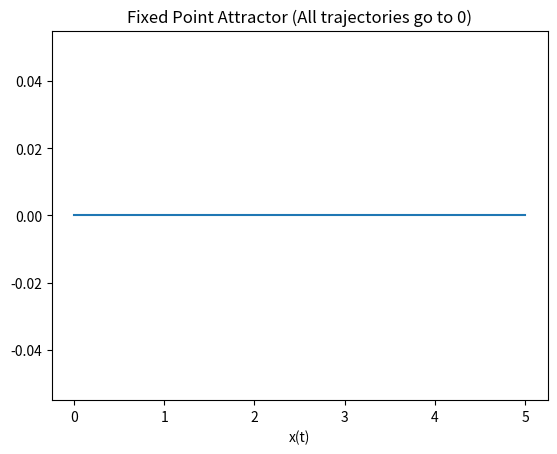
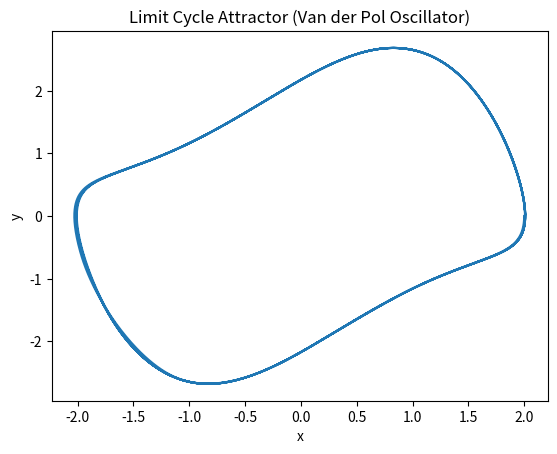
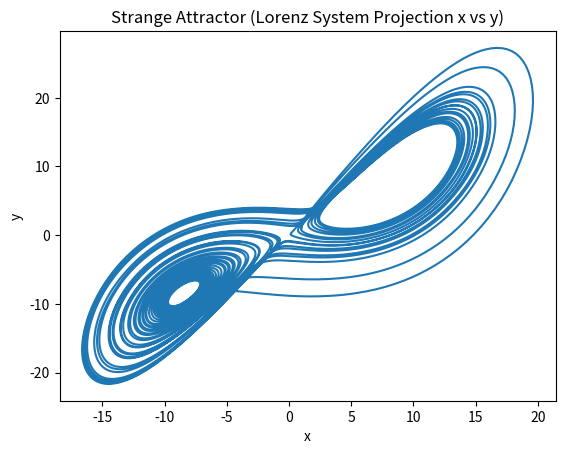

These charts were generated, in order, by the following Python code:
# We will generate three separate plots:
# 1) Fixed point attractor
# 2) Limit cycle attractor
# 3) Strange attractor (Lorenz system projection)

import numpy as np
import matplotlib.pyplot as plt
from scipy.integrate import solve_ivp

# -----------------------------
# 1️⃣ Fixed Point Attractor
# dx/dt = -x  → decays to 0
# -----------------------------
def fixed_point(t, x):
    return -x

t_span = (0, 10)
t_eval = np.linspace(0, 10, 1000)
sol_fixed = solve_ivp(fixed_point, t_span, [5], t_eval=t_eval)

plt.figure()
plt.plot(sol_fixed.y[0], np.zeros_like(sol_fixed.y[0]))
plt.title("Fixed Point Attractor (All trajectories go to 0)")
plt.xlabel("x(t)")
plt.ylabel("")
plt.show()


# -----------------------------
# 2️⃣ Limit Cycle Attractor
# Van der Pol Oscillator
# -----------------------------
def vdp(t, z, mu=1.0):
    x, y = z
    dxdt = y
    dydt = mu * (1 - x**2) * y - x
    return [dxdt, dydt]

sol_vdp = solve_ivp(vdp, (0, 40), [2, 0], t_eval=np.linspace(0, 40, 5000))

plt.figure()
plt.plot(sol_vdp.y[0], sol_vdp.y[1])
plt.title("Limit Cycle Attractor (Van der Pol Oscillator)")
plt.xlabel("x")
plt.ylabel("y")
plt.show()


# -----------------------------
# 3️⃣ Strange Attractor
# Lorenz System (x vs y projection)
# -----------------------------
def lorenz(t, state, sigma=10, beta=8/3, rho=28):
    x, y, z = state
    dx = sigma * (y - x)
    dy = x * (rho - z) - y
    dz = x * y - beta * z
    return [dx, dy, dz]

sol_lorenz = solve_ivp(lorenz, (0, 40), [1, 1, 1], t_eval=np.linspace(0, 40, 10000))

plt.figure()
plt.plot(sol_lorenz.y[0], sol_lorenz.y[1])
plt.title("Strange Attractor (Lorenz System Projection x vs y)")
plt.xlabel("x")
plt.ylabel("y")
plt.show()
